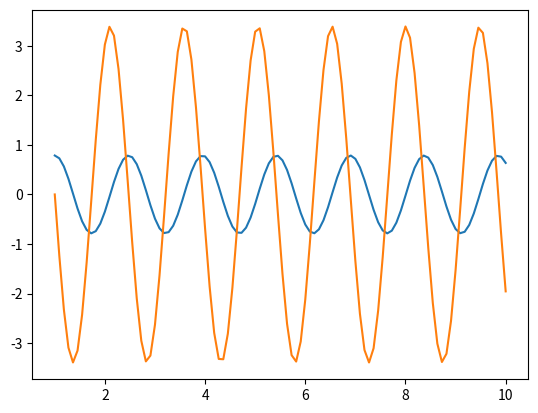

Generate this figure with matplotlib: (Note: this script raises an exception after producing the figure.)
import numpy as np
from  scipy import integrate
import matplotlib.pyplot as plt

g=9.81
y0=[np.pi/4,0]
l=0.5

def fprime(y,t):
    theta,omega=y
    DyDt=[omega, -g/l*np.sin(theta)]
    return DyDt


time=np.linspace(1,10,100)
y=integrate.odeint(fprime,y0=y0,t=time)
plt.plot(time,y.transpose()[0],label='Θ')
plt.plot(time,y.transpose()[1],label='Θ')
plt.show()

breakpoint()
